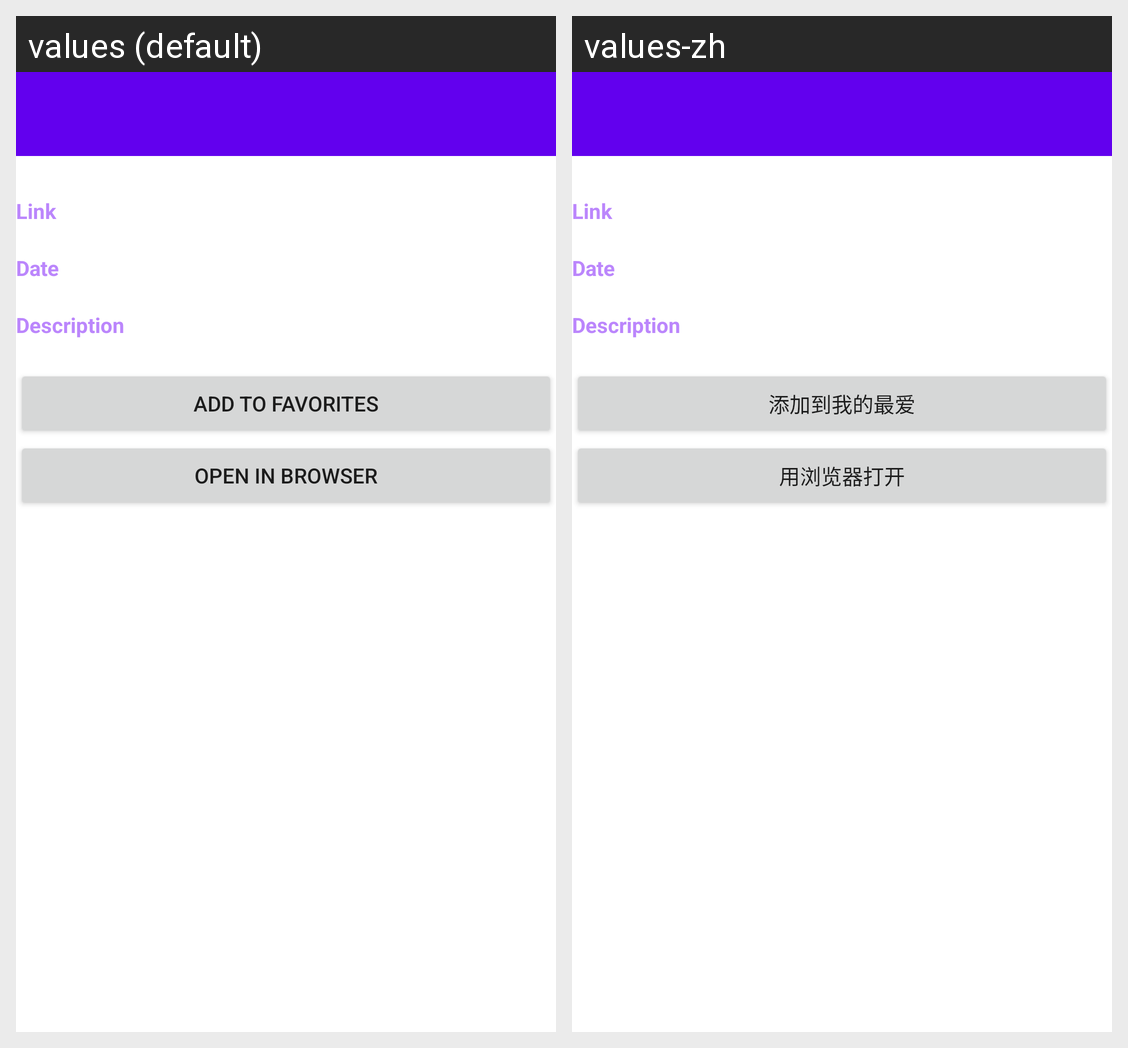

The Android screen above is rendered under two locales of the same app. Produce the string resources it draws, with the default and per-locale values.
Android screen res/layout/activity_soccer_news_detail_page.xml rendered under 2 locales, left to right: values (default), values-zh. Device: Nexus 5 (rendered at 1080×1920; each locale shown at half size, 540×960, under a caption strip naming it); theme Theme.FinalProject_CST2335.
Strings drawn on this screen, with the default value and each locale's value (text and hints the layout hard-codes, and strings that could not be matched under every locale, appear in the picture but are not listed):

link
  values: Link
  values-zh: Link

date
  values: Date
  values-zh: Date

description
  values: Description
  values-zh: Description

addToFav
  values: Add to favorites
  values-zh: 添加到我的最爱

openInBrowser
  values: Open in browser
  values-zh: 用浏览器打开
